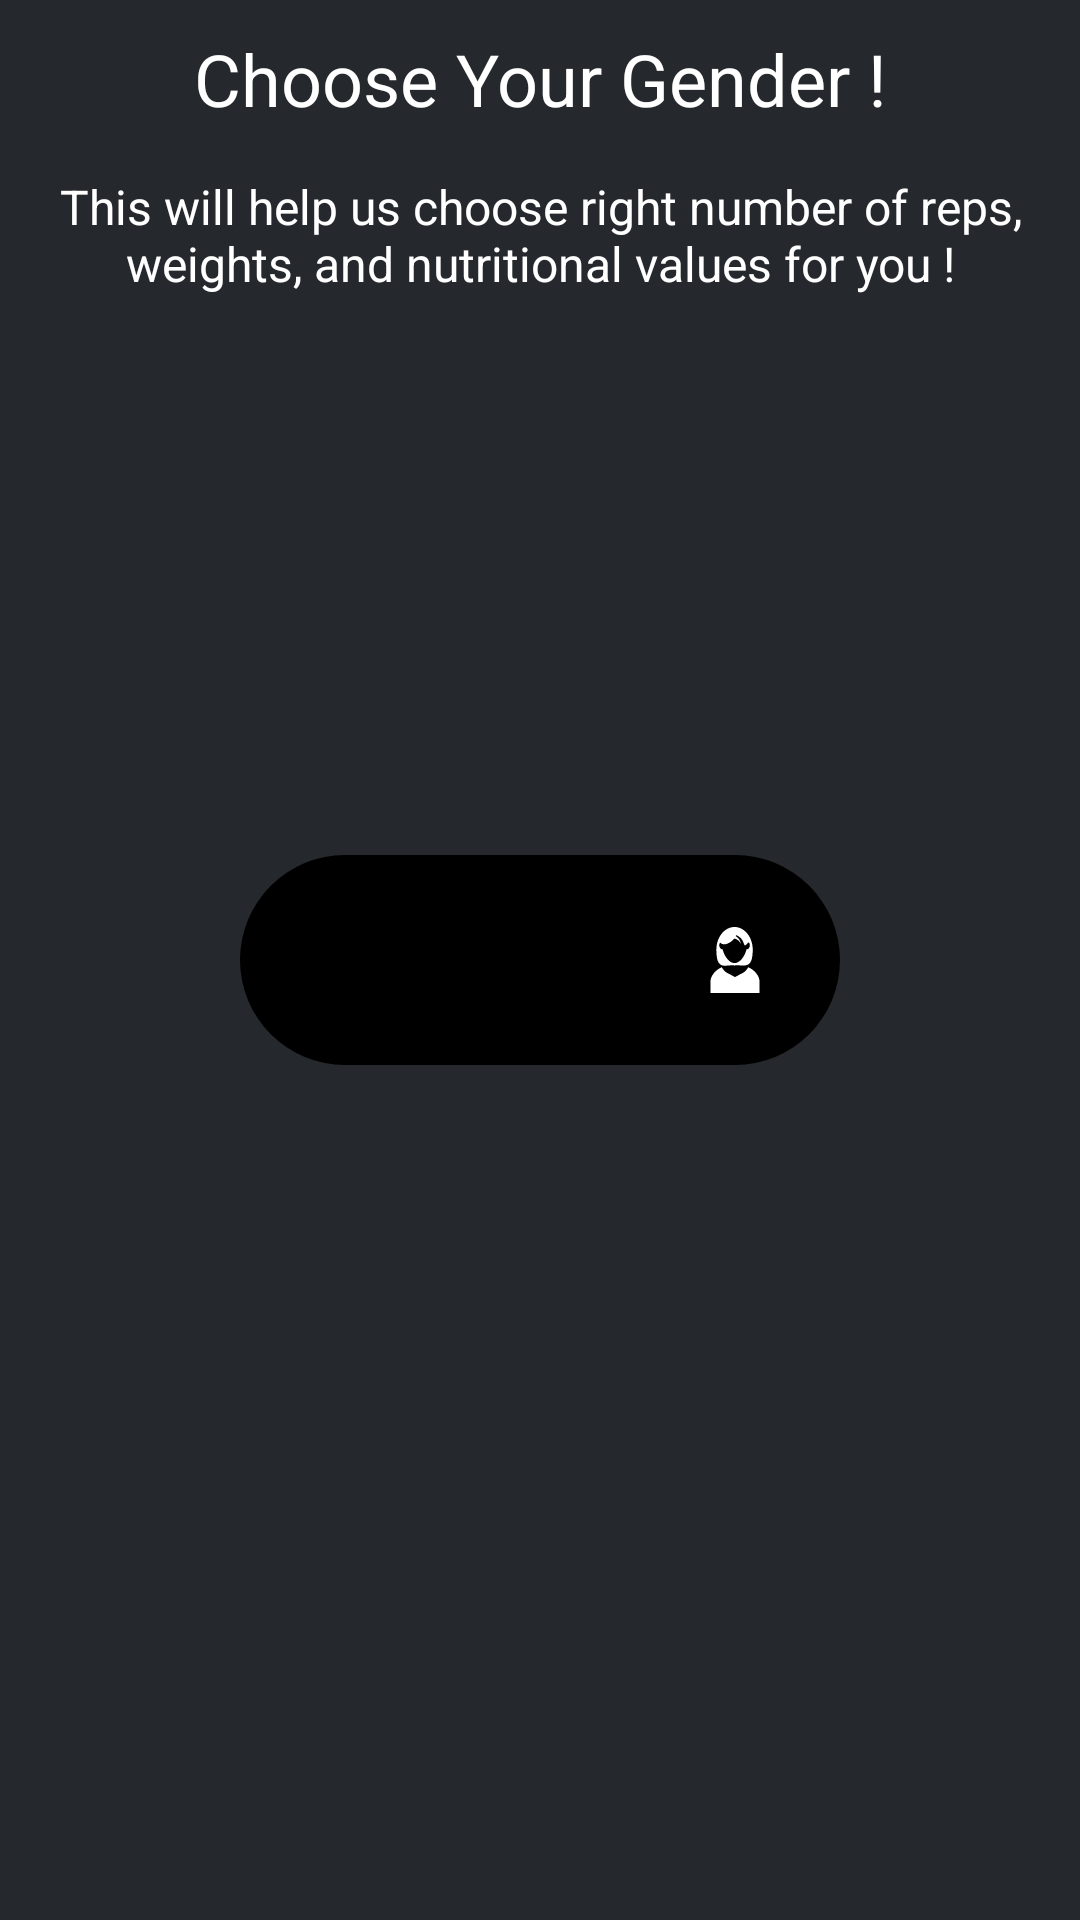

Android layout source for this screen:
<!-- AndroidManifest.xml: application theme AppTheme -->
<!-- res/layout/fragment_gender.xml -->
<FrameLayout xmlns:android="http://schemas.android.com/apk/res/android"
    style="@style/MatchParent"
    android:background="@color/fragementBg">

    <TextView
        style="@style/BasicDetailsTextView"
        android:layout_marginTop="@dimen/spacing_small"
        android:text="@string/choose_your_gender"
        android:textColor="@color/white"
        android:textSize="@dimen/font_large" />

    <TextView
        style="@style/BasicDetailsTextView"
        android:layout_marginTop="@dimen/spacing_xl"
        android:padding="@dimen/spacing_small"
        android:text="@string/this_will_help_us_choose_right_no_of_reps"
        android:textColor="@color/white"
        android:textSize="@dimen/font_medium" />

    <RelativeLayout
        android:layout_width="@dimen/huge_size"
        android:layout_height="@dimen/xlarge_size"
        android:layout_gravity="center"
        android:background="@drawable/circular_bg">

        <View
            android:id="@+id/view_center"
            style="@style/GenderFragmentView"
            android:background="@drawable/circular_bg_blue"
            android:visibility="gone" />

        <View
            android:id="@+id/view_center_black"
            style="@style/GenderFragmentView"
            android:background="@drawable/circular_bg"
            android:visibility="gone" />


        <FrameLayout style="@style/SeventyDP">

            <View
                android:id="@+id/view_male"
                style="@style/View"
                android:visibility="visible"/>

            <ImageView style="@style/ViewWithImage" />
        </FrameLayout>

        <FrameLayout style="@style/SeventyDP">

            <View
                android:id="@+id/view_move"
                style="@style/View" />

            <ImageView
                android:id="@+id/male"
                style="@style/ViewWithImage" />
        </FrameLayout>

        <FrameLayout
            style="@style/SeventyDP"
            android:layout_marginStart="130dp">

            <View
                android:id="@+id/view_female"
                style="@style/SeventyDP"
                android:background="@drawable/circular_male_gender"
                android:visibility="gone" />

            <ImageView
                android:id="@+id/female"
                android:layout_width="@dimen/spacing_xxl"
                android:layout_height="match_parent"
                android:layout_marginStart="@dimen/spacing_tiny"
                android:padding="19dp"
                android:src="@drawable/ic_female" />
        </FrameLayout>
    </RelativeLayout>

</FrameLayout>
<!-- resources referenced by this layout -->
<resources>
  <color name="fragementBg">#25292D</color>
  <color name="white">@android:color/white</color>
  <dimen name="font_large">24sp</dimen>
  <dimen name="font_medium">16sp</dimen>
  <dimen name="huge_size">200dp</dimen>
  <dimen name="spacing_small">10dp</dimen>
  <dimen name="spacing_tiny">5dp</dimen>
  <dimen name="spacing_xl">48dp</dimen>
  <dimen name="spacing_xxl">60dp</dimen>
  <dimen name="xlarge_size">70dp</dimen>
  <!-- drawable circular_bg (drawable) -->
  <?xml version="1.0" encoding="utf-8"?>
  <shape xmlns:android="http://schemas.android.com/apk/res/android"
      android:shape="rectangle" android:padding="10dp">
      
      <solid android:color="@android:color/black"/>
      <corners android:radius="100dp"/>
  </shape>
  <string name="choose_your_gender">Choose Your Gender !</string>
  <string name="this_will_help_us_choose_right_no_of_reps">This will help us choose right number of reps, weights, and nutritional values for you !</string>
  <style name="BasicDetailsTextView" parent="MatchWrap">
          <item name="android:layout_marginTop">@dimen/spacing_small</item>
          <item name="android:gravity">center</item>
          <item name="android:textColor">@android:color/white</item>
      </style>
  <style name="GenderFragmentView">
          <item name="android:layout_width">@dimen/semi_huge_size</item>
          <item name="android:layout_height">@dimen/larger_size</item>
          <item name="android:layout_marginStart">@dimen/medium_size</item>
          <item name="android:layout_marginTop">@dimen/semi_medium_size</item>
      </style>
  <style name="MatchParent">
          <item name="android:layout_width">match_parent</item>
          <item name="android:layout_height">match_parent</item>
      </style>
  <style name="SeventyDP">
          <item name="android:layout_width">@dimen/xlarge_size</item>
          <item name="android:layout_height">@dimen/xlarge_size</item>
      </style>
  <style name="View">
          <item name="android:layout_width">@dimen/xlarge_size</item>
          <item name="android:layout_height">@dimen/xlarge_size</item>
          <item name="android:background">@drawable/circular_male_gender</item>
          <item name="android:visibility">gone</item>
      </style>
  <style name="ViewWithImage">
          <item name="android:layout_width">@dimen/spacing_xxl</item>
          <item name="android:layout_height">match_parent</item>
          <item name="android:layout_marginStart">@dimen/spacing_tiny</item>
          <item name="android:padding">@dimen/medium_size</item>
          <item name="android:src">@drawable/ic_male</item>
      </style>
  <style name="AppTheme" parent="Theme.AppCompat.Light.NoActionBar">
          
          <item name="colorPrimary">@color/colorPrimary</item>
          <item name="colorPrimaryDark">@color/colorPrimaryDark</item>
          <item name="colorAccent">@color/colorAccent</item>
      </style>
  <style name="MatchWrap">
          <item name="android:layout_width">match_parent</item>
          <item name="android:layout_height">wrap_content</item>
      </style>
  <dimen name="semi_huge_size">160dp</dimen>
  <dimen name="larger_size">35dp</dimen>
  <dimen name="medium_size">20dp</dimen>
  <dimen name="semi_medium_size">18dp</dimen>
  <color name="colorPrimary">#607D8B</color>
  <color name="colorPrimaryDark">@android:color/black</color>
  <color name="colorAccent">#607D8B</color>
</resources>
